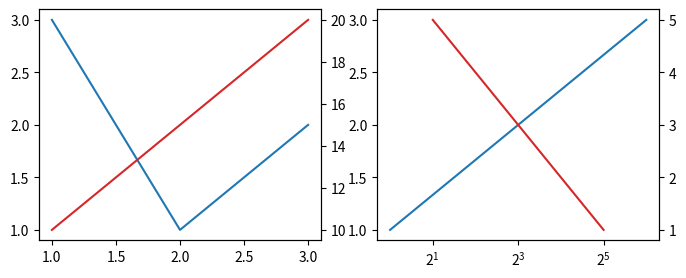

Reproduce this figure in Python.
# Written by calculate-plot 0.1.0: this script draws the same figure with Matplotlib 3.11.2.
import locale

import matplotlib.pyplot as plt

# Text is shaped for the language of the locale: this is the one the figure was made with.
try:
    locale.setlocale(locale.LC_CTYPE, "C.UTF-8")
except locale.Error:
    locale.setlocale(locale.LC_CTYPE, "C")

fig, axs = plt.subplots(1, 2, figsize=(8.0, 3.0))
axs[0].set_xscale('function', functions=(lambda x: x * 3, lambda x: x / 3))
axs[0].plot([1, 2, 3], [3, 1, 2])
t0 = axs[0].twinx()
t0.plot([1, 3], [10, 20], color='C3')
axs[1].set_xscale('log', base=2)
axs[1].plot([1, 8, 64], [1, 2, 3])
t1 = axs[1].twinx()
t1.plot([2, 32], [5, 1], color='C3')

if __name__ == "__main__":
    plt.show()
